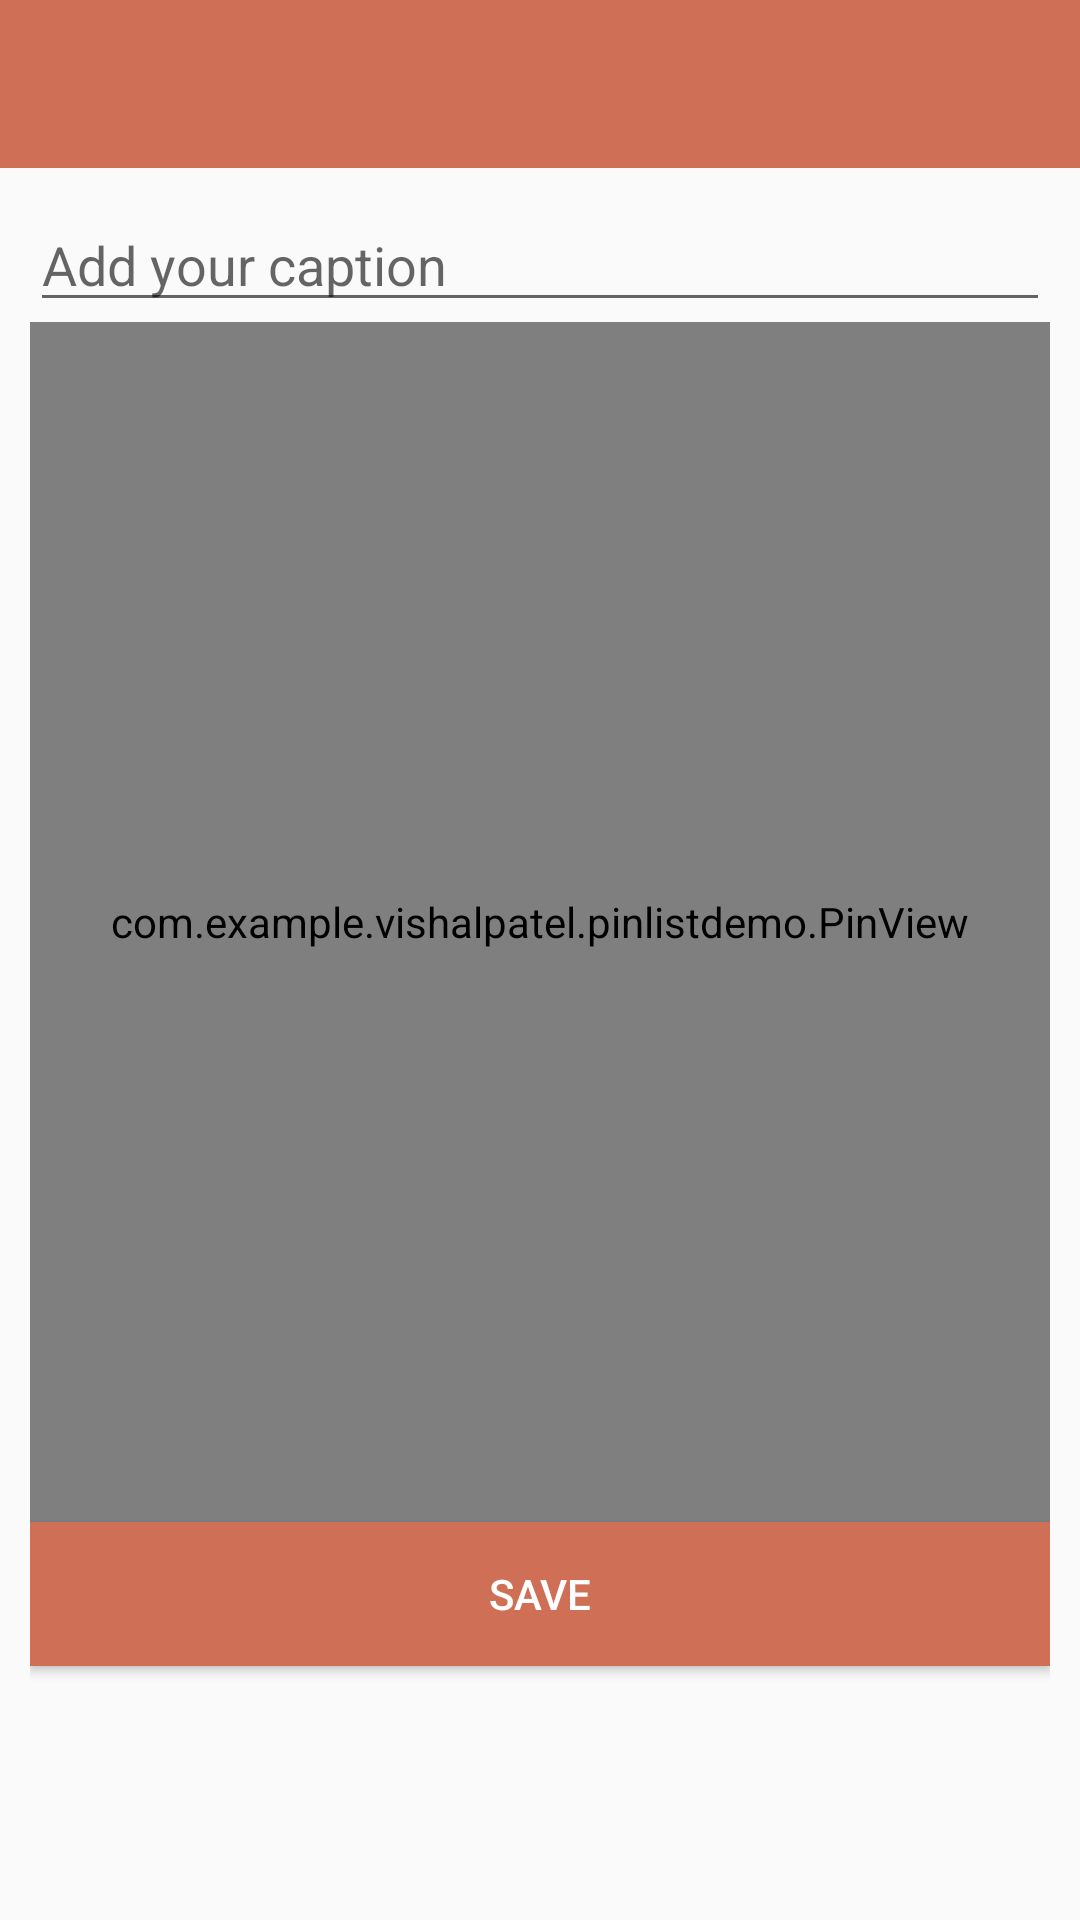

Produce the Android XML layout that renders to this screen, including the resource entries it uses.
<!-- AndroidManifest.xml: application theme AppTheme -->
<!-- res/layout/activity_full_image.xml -->
<?xml version="1.0" encoding="utf-8"?>
<LinearLayout xmlns:android="http://schemas.android.com/apk/res/android"
    android:layout_width="match_parent"
    android:layout_height="match_parent"
    android:orientation="vertical">


    <androidx.appcompat.widget.Toolbar
        android:id="@+id/toolBar"
        android:layout_width="match_parent"
        android:layout_height="wrap_content"
        android:background="@color/colorPrimary"
        />

    <LinearLayout
        android:layout_width="match_parent"
        android:layout_height="match_parent"
        android:padding="10dp"
        android:orientation="vertical">

        <EditText
            android:id="@+id/etCaption"
            android:layout_width="match_parent"
            android:layout_height="wrap_content"
            android:hint="Add your caption"
            android:inputType="text" />



        <com.example.vishalpatel.pinlistdemo.PinView
            android:id="@+id/pinFullView"
            style="@style/mainPanel"
            android:layout_height="400dp" />



        <Button
            android:id="@+id/btnSave"
            android:layout_width="match_parent"
            android:layout_height="wrap_content"
            android:background="@color/colorPrimary"
            android:textColor="@android:color/white"
            android:text="SAVE"/>

    </LinearLayout>




</LinearLayout>
<!-- resources referenced by this layout -->
<resources>
  <color name="colorPrimary">#CF6F55</color>
  <style name="mainPanel">
          <item name="android:layout_alignParentTop">true</item>
          <item name="android:layout_width">match_parent</item>
          <item name="android:layout_height">match_parent</item>
      </style>
  <style name="AppTheme" parent="Theme.AppCompat.Light.DarkActionBar">
          
          <item name="colorPrimary">@color/colorPrimary</item>
          <item name="colorPrimaryDark">@color/colorPrimaryDark</item>
          <item name="colorAccent">@color/colorAccent</item>
      </style>
  <color name="colorPrimaryDark">#B3482A</color>
  <color name="colorAccent">#CF6F55</color>
</resources>
